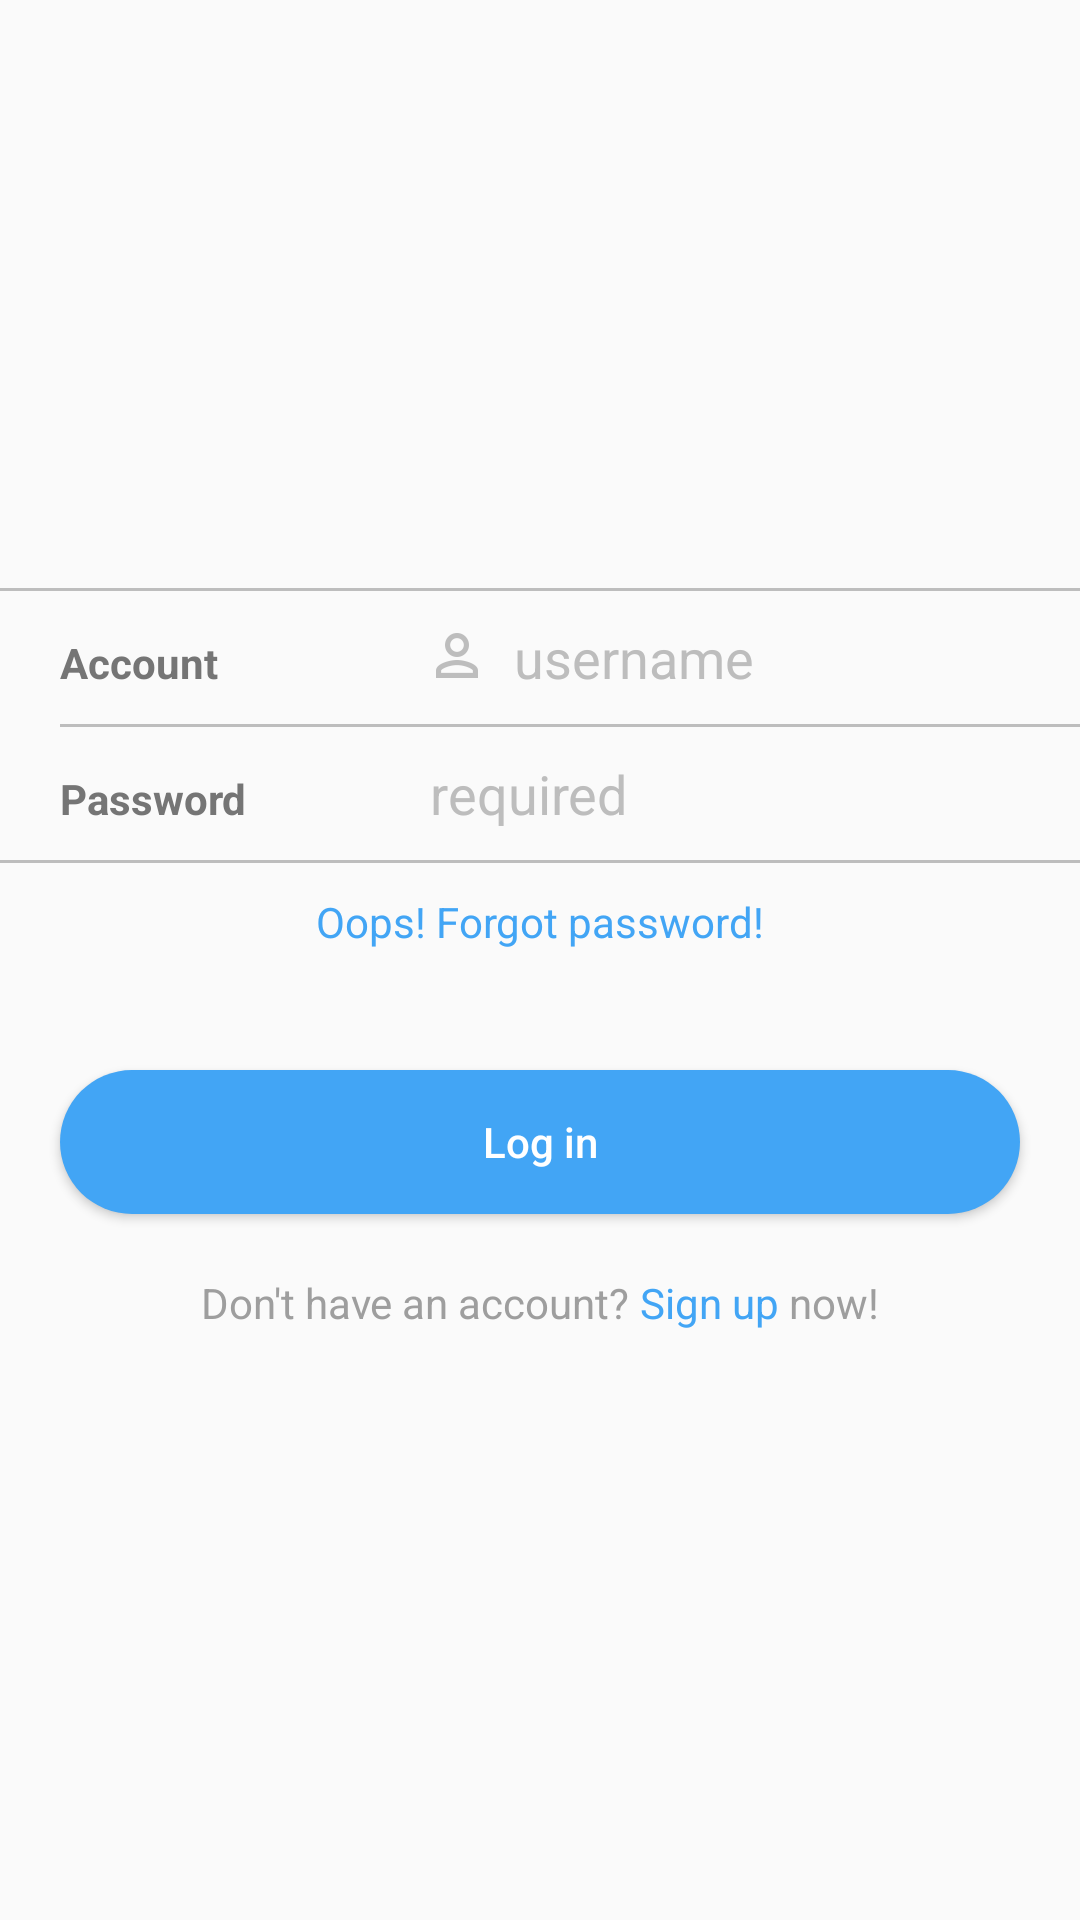

Layout XML and referenced resources for this Android screen:
<!-- AndroidManifest.xml: activity theme LoginTheme -->
<!-- res/layout/activity_main.xml -->
<?xml version="1.0" encoding="utf-8"?>
<RelativeLayout xmlns:android="http://schemas.android.com/apk/res/android"
    xmlns:tools="http://schemas.android.com/tools"
    android:id="@+id/activity_main"
    android:layout_width="match_parent"
    android:layout_height="match_parent"
    tools:context="com.abc.qwerty.MainActivity">

    <LinearLayout
        android:layout_width="match_parent"
        android:layout_height="wrap_content"
        android:layout_centerInParent="true"
        android:orientation="vertical">

        <View
            android:layout_width="match_parent"
            android:layout_height="1dp"
            android:background="@color/light_grey"></View>

        <LinearLayout
            android:layout_width="match_parent"
            android:layout_height="wrap_content"
            android:orientation="horizontal">

            <TextView
                android:layout_width="0dp"
                android:layout_height="wrap_content"
                android:text="Account"
                android:textColor="@color/dark_grey"
                android:layout_weight="1"
                android:layout_marginLeft="20dp"
                android:textStyle="normal|bold" />

            <EditText
                android:layout_width="0dp"
                android:layout_height="wrap_content"
                android:layout_weight="2"
                android:textColor="@color/grey"
                android:hint="username"
                android:textColorHint="@color/light_grey"
                android:drawableLeft="@drawable/person"
                android:drawablePadding="10dp"
                android:padding="10dp"
                android:background="@android:color/transparent"/>

        </LinearLayout>

        <View
            android:layout_width="match_parent"
            android:layout_height="1dp"
            android:background="@color/light_grey"
            android:layout_marginLeft="20dp"></View>

        <LinearLayout
            android:layout_width="match_parent"
            android:layout_height="wrap_content"
            android:orientation="horizontal">

            <TextView
                android:layout_width="0dp"
                android:layout_height="wrap_content"
                android:text="Password"
                android:textColor="@color/dark_grey"
                android:layout_weight="1"
                android:layout_marginLeft="20dp"
                android:textStyle="normal|bold" />

            <EditText
                android:layout_width="0dp"
                android:layout_height="wrap_content"
                android:layout_weight="2"
                android:textColor="@color/grey"
                android:inputType="textPassword"
                android:fontFamily="sans-serif"
                android:hint="required"
                android:textColorHint="@color/light_grey"
                android:drawableLeft="@drawable/password"
                android:drawablePadding="10dp"
                android:padding="10dp"
                android:background="@android:color/transparent"/>

        </LinearLayout>

        <View
            android:layout_width="match_parent"
            android:layout_height="1dp"
            android:background="@color/light_grey"></View>

        <TextView
            android:layout_width="wrap_content"
            android:layout_height="wrap_content"
            android:text="Oops! Forgot password!"
            android:layout_gravity="center_horizontal"
            android:layout_marginTop="10dp"
            android:textColor="#42a5f5"/>

        <Button
            android:id="@+id/button_login"
            android:layout_width="match_parent"
            android:layout_height="wrap_content"
            android:text="Log in"
            android:textColor="#ffffff"
            android:textAllCaps="false"
            android:layout_marginLeft="20dp"
            android:layout_marginRight="20dp"
            android:layout_marginTop="40dp"
            android:background="@drawable/button_background_fill_blue"/>

        <LinearLayout
            android:layout_width="match_parent"
            android:layout_height="wrap_content"
            android:gravity="center"
            android:layout_marginTop="20dp">

            <TextView
                android:layout_width="wrap_content"
                android:layout_height="wrap_content"
                android:text="Don't have an account? "
                android:layout_gravity="center_horizontal"
                android:textColor="@color/grey"/>

            <TextView
                android:id="@+id/textView_signup"
                android:layout_width="wrap_content"
                android:layout_height="wrap_content"
                android:text="Sign up "
                android:layout_gravity="center_horizontal"
                android:textColor="#42a5f5"/>

            <TextView
                android:layout_width="wrap_content"
                android:layout_height="wrap_content"
                android:text="now!"
                android:layout_gravity="center_horizontal"
                android:textColor="@color/grey"/>

        </LinearLayout>

    </LinearLayout>

</RelativeLayout>
<!-- resources referenced by this layout -->
<resources>
  <color name="dark_grey">#757575</color>
  <color name="grey">#9e9e9e</color>
  <color name="light_grey">#bdbdbd</color>
  <!-- drawable button_background_fill_blue (drawable) -->
  <?xml version="1.0" encoding="utf-8"?>
  <shape xmlns:android="http://schemas.android.com/apk/res/android"
      android:shape="rectangle">
  
      <solid
          android:color="@color/blue"></solid>
  
      <corners
          android:bottomRightRadius="100dp"
          android:bottomLeftRadius="100dp"
          android:topLeftRadius="100dp"
          android:topRightRadius="100dp"/>
  
  </shape>
  <!-- drawable person: png bitmap (drawable-hdpi, 373 bytes) -->
  <style name="LoginTheme" parent="Theme.AppCompat.Light.DarkActionBar">
          
          <item name="colorPrimary">@color/white</item>
          <item name="colorPrimaryDark">@color/light_grey</item>
          <item name="colorAccent">@color/blue</item>
      </style>
  <color name="blue">#42a5f5</color>
  <color name="white">#ffffff</color>
</resources>
